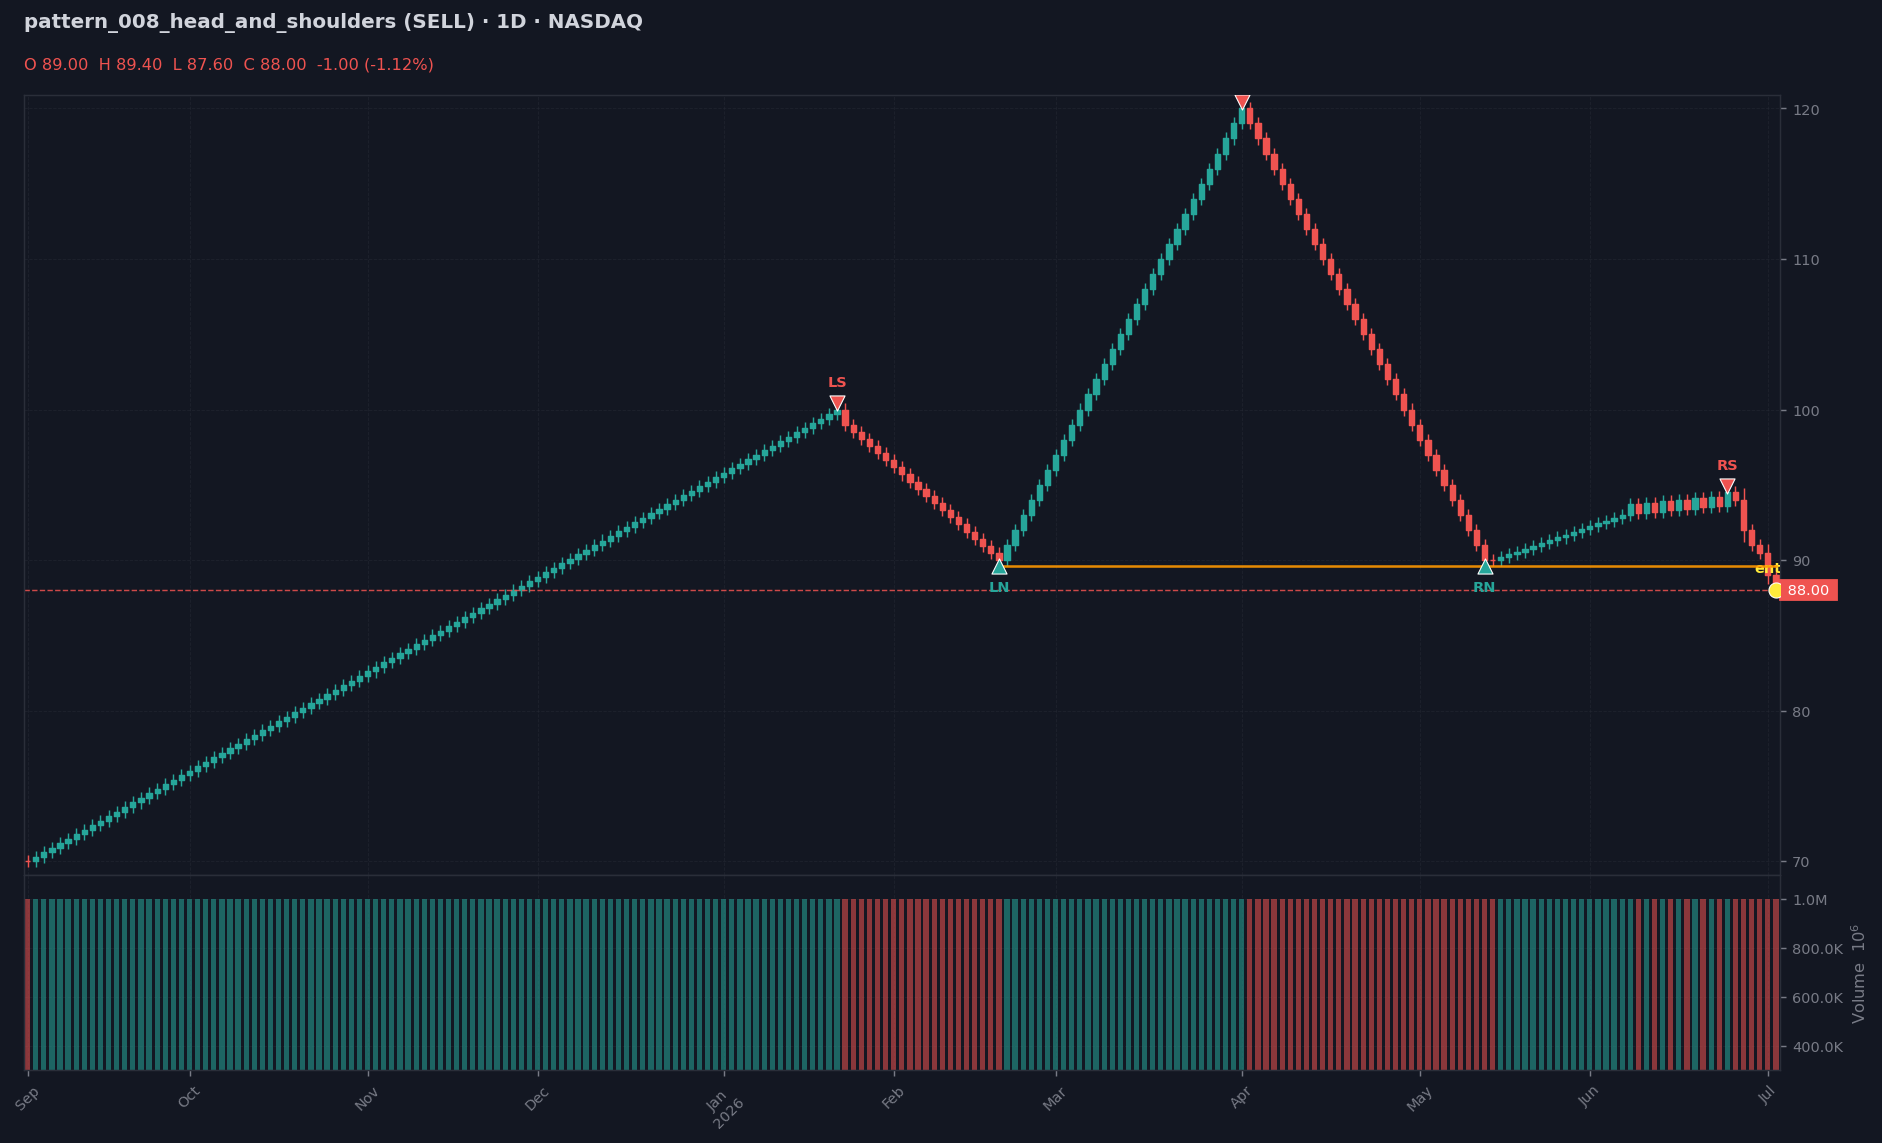

Data behind this chart, as committed beside it:
date, open, high, low, close, volume, rsi_14
2025-09-03, 70.0, 70.4, 69.6, 70.0, 1000000, 
2025-09-04, 70.0, 70.7, 69.6, 70.3, 1000000, 
2025-09-07, 70.3, 71.0, 69.9, 70.6, 1000000, 
2025-09-08, 70.6, 71.3, 70.2, 70.9, 1000000, 
2025-09-09, 70.9, 71.6, 70.5, 71.2, 1000000, 
2025-09-10, 71.2, 71.9, 70.8, 71.5, 1000000, 
2025-09-11, 71.5, 72.2, 71.1, 71.8, 1000000, 
2025-09-14, 71.8, 72.5, 71.4, 72.1, 1000000, 
2025-09-15, 72.1, 72.8, 71.7, 72.4, 1000000, 
2025-09-16, 72.4, 73.1, 72.0, 72.7, 1000000, 
2025-09-17, 72.7, 73.4, 72.3, 73.0, 1000000, 
2025-09-18, 73.0, 73.7, 72.6, 73.3, 1000000, 
2025-09-21, 73.3, 74.0, 72.9, 73.6, 1000000, 
2025-09-22, 73.6, 74.3, 73.2, 73.9, 1000000, 
2025-09-23, 73.9, 74.6, 73.5, 74.2, 1000000, 
2025-09-24, 74.2, 74.9, 73.8, 74.5, 1000000, 
2025-09-25, 74.5, 75.2, 74.1, 74.8, 1000000, 
2025-09-28, 74.8, 75.5, 74.4, 75.1, 1000000, 
2025-09-29, 75.1, 75.8, 74.7, 75.4, 1000000, 
2025-09-30, 75.4, 76.1, 75.0, 75.7, 1000000, 
2025-10-01, 75.7, 76.4, 75.3, 76.0, 1000000, 
2025-10-02, 76.0, 76.7, 75.6, 76.3, 1000000, 
2025-10-05, 76.3, 77.0, 75.9, 76.6, 1000000, 
2025-10-06, 76.6, 77.3, 76.2, 76.9, 1000000, 
2025-10-07, 76.9, 77.6, 76.5, 77.2, 1000000, 
2025-10-08, 77.2, 77.9, 76.8, 77.5, 1000000, 
2025-10-09, 77.5, 78.2, 77.1, 77.8, 1000000, 
2025-10-12, 77.8, 78.5, 77.4, 78.1, 1000000, 
2025-10-13, 78.1, 78.8, 77.7, 78.4, 1000000, 
2025-10-14, 78.4, 79.1, 78.0, 78.7, 1000000, 
2025-10-15, 78.7, 79.4, 78.3, 79.0, 1000000, 
2025-10-16, 79.0, 79.7, 78.6, 79.3, 1000000, 
2025-10-19, 79.3, 80.0, 78.9, 79.6, 1000000, 
2025-10-20, 79.6, 80.3, 79.2, 79.9, 1000000, 
2025-10-21, 79.9, 80.6, 79.5, 80.2, 1000000, 
2025-10-22, 80.2, 80.9, 79.8, 80.5, 1000000, 
2025-10-23, 80.5, 81.2, 80.1, 80.8, 1000000, 
2025-10-26, 80.8, 81.5, 80.4, 81.1, 1000000, 
2025-10-27, 81.1, 81.8, 80.7, 81.4, 1000000, 
2025-10-28, 81.4, 82.1, 81.0, 81.7, 1000000, 
2025-10-29, 81.7, 82.4, 81.3, 82.0, 1000000, 
2025-10-30, 82.0, 82.7, 81.6, 82.3, 1000000, 
2025-11-02, 82.3, 83.0, 81.9, 82.6, 1000000, 
2025-11-03, 82.6, 83.3, 82.2, 82.9, 1000000, 
2025-11-04, 82.9, 83.6, 82.5, 83.2, 1000000, 
2025-11-05, 83.2, 83.9, 82.8, 83.5, 1000000, 
2025-11-06, 83.5, 84.2, 83.1, 83.8, 1000000, 
2025-11-09, 83.8, 84.5, 83.4, 84.1, 1000000, 
2025-11-10, 84.1, 84.8, 83.7, 84.4, 1000000, 
2025-11-11, 84.4, 85.1, 84.0, 84.7, 1000000, 
2025-11-12, 84.7, 85.4, 84.3, 85.0, 1000000, 
2025-11-13, 85.0, 85.7, 84.6, 85.3, 1000000, 
2025-11-16, 85.3, 86.0, 84.9, 85.6, 1000000, 
2025-11-17, 85.6, 86.3, 85.2, 85.9, 1000000, 
2025-11-18, 85.9, 86.6, 85.5, 86.2, 1000000, 
2025-11-19, 86.2, 86.9, 85.8, 86.5, 1000000, 
2025-11-20, 86.5, 87.2, 86.1, 86.8, 1000000, 
2025-11-23, 86.8, 87.5, 86.4, 87.1, 1000000, 
2025-11-24, 87.1, 87.8, 86.7, 87.4, 1000000, 
2025-11-25, 87.4, 88.1, 87.0, 87.7, 1000000, 
... 157 more rows
